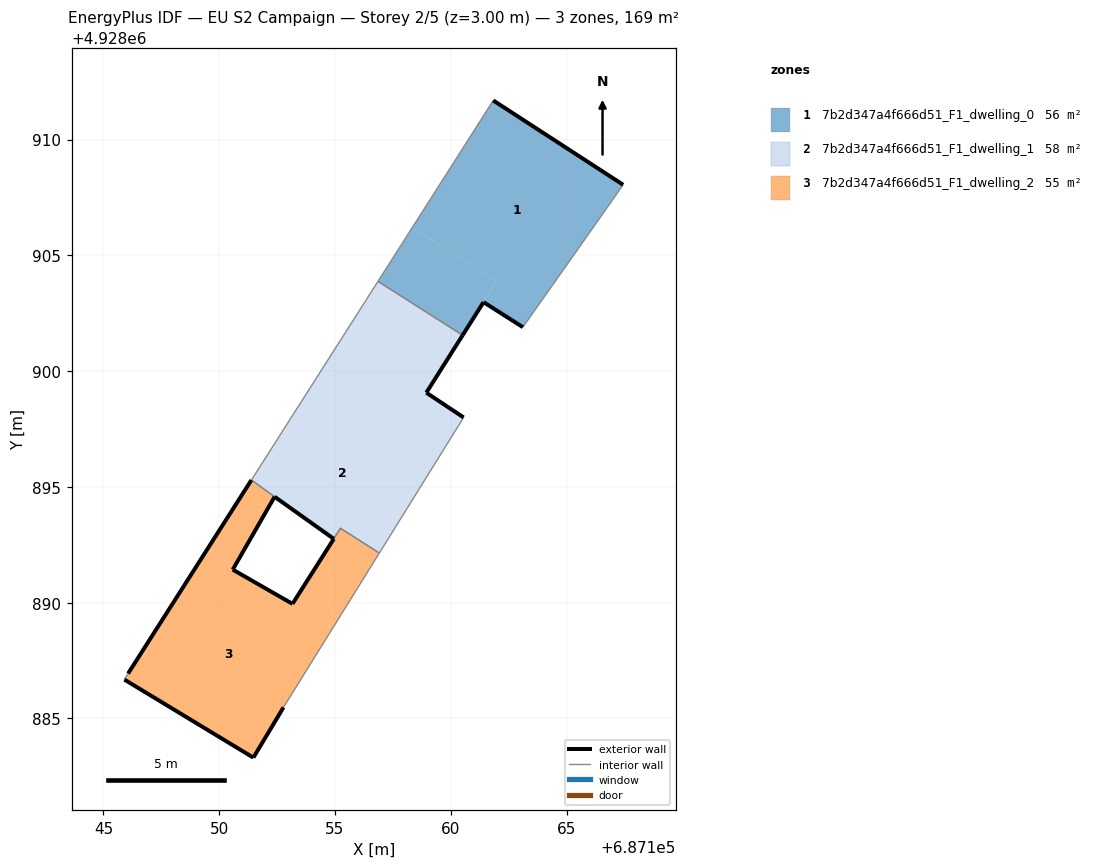
=== STOREY PLAN SPEC (per zone: floor XY polygon, exterior-wall plan segments, windows/doors) ===
zone 1: 7b2d347a4f666d51_F1_dwelling_0  (56.5 m²)
  floor: (687163.11, 4928901.90) (687165.89, 4928905.84) (687167.44, 4928908.05) (687161.83, 4928911.69) (687158.34, 4928906.20) (687161.98, 4928903.88) (687160.51, 4928901.55) (687161.42, 4928902.98)
  floor: (687160.51, 4928901.55) (687161.98, 4928903.88) (687158.34, 4928906.20) (687156.86, 4928903.88)
  exterior wall: (687161.83, 4928911.69) – (687167.44, 4928908.05)  [6.7 m]
  exterior wall: (687163.11, 4928901.90) – (687161.42, 4928902.98)  [2.0 m]
  exterior wall: (687161.42, 4928902.98) – (687160.51, 4928901.55)  [1.7 m]
  interior walls: 4
zone 2: 7b2d347a4f666d51_F1_dwelling_1  (58.3 m²)
  floor: (687156.92, 4928892.14) (687159.27, 4928895.93) (687153.95, 4928899.32) (687151.49, 4928895.46) (687151.39, 4928895.30) (687154.94, 4928892.76) (687155.23, 4928893.21)
  floor: (687154.94, 4928892.76) (687151.39, 4928895.30) (687152.39, 4928894.58)
  floor: (687159.27, 4928895.93) (687160.56, 4928898.00) (687158.94, 4928899.07) (687160.33, 4928901.27) (687160.51, 4928901.55) (687156.86, 4928903.88) (687153.95, 4928899.32)
  exterior wall: (687160.51, 4928901.55) – (687158.94, 4928899.07)  [2.9 m]
  exterior wall: (687158.94, 4928899.07) – (687160.56, 4928898.00)  [1.9 m]
  exterior wall: (687154.94, 4928892.76) – (687152.39, 4928894.58)  [3.1 m]
  exterior wall: (687155.24, 4928893.21) – (687155.23, 4928893.21)  [0.0 m]
  interior walls: 7
zone 3: 7b2d347a4f666d51_F1_dwelling_2  (54.6 m²)
  floor: (687152.78, 4928885.48) (687154.90, 4928888.89) (687153.19, 4928889.98) (687153.17, 4928889.95) (687150.58, 4928891.43) (687150.67, 4928891.58) (687149.50, 4928892.33) (687146.06, 4928886.94) (687145.91, 4928886.68) (687151.47, 4928883.31)
  floor: (687154.90, 4928888.89) (687156.92, 4928892.14) (687155.24, 4928893.21) (687153.19, 4928889.98)
  floor: (687150.67, 4928891.58) (687152.39, 4928894.58) (687151.39, 4928895.29) (687149.50, 4928892.33)
  exterior wall: (687152.39, 4928894.58) – (687150.58, 4928891.43)  [3.6 m]
  exterior wall: (687150.58, 4928891.43) – (687153.17, 4928889.95)  [3.0 m]
  exterior wall: (687152.78, 4928885.48) – (687151.47, 4928883.31)  [2.5 m]
  exterior wall: (687151.47, 4928883.31) – (687145.91, 4928886.68)  [6.5 m]
  exterior wall: (687146.06, 4928886.94) – (687151.39, 4928895.29)  [9.9 m]
  exterior wall: (687153.17, 4928889.95) – (687154.95, 4928892.76)  [3.3 m]
  interior walls: 5

=== DERIVED (storey summary) ===
Building: EU S2 Campaign
Storey: 2 of 5  (floor level z = 3.00 m)
Storey gross floor area: 169.4 m²
Zones on this storey: 3
  - 7b2d347a4f666d51_F1_dwelling_0: floor 56.5 m²; exterior wall 10.4 m (31.2 m²); WWR 0.0%
  - 7b2d347a4f666d51_F1_dwelling_1: floor 58.3 m²; exterior wall 8.0 m (24.0 m²); WWR 0.0%
  - 7b2d347a4f666d51_F1_dwelling_2: floor 54.6 m²; exterior wall 28.9 m (86.6 m²); WWR 0.0%
Zone adjacency (shared interzone walls):
  - 7b2d347a4f666d51_F1_dwelling_0 ↔ 7b2d347a4f666d51_F1_dwelling_1
  - 7b2d347a4f666d51_F1_dwelling_1 ↔ 7b2d347a4f666d51_F1_dwelling_2